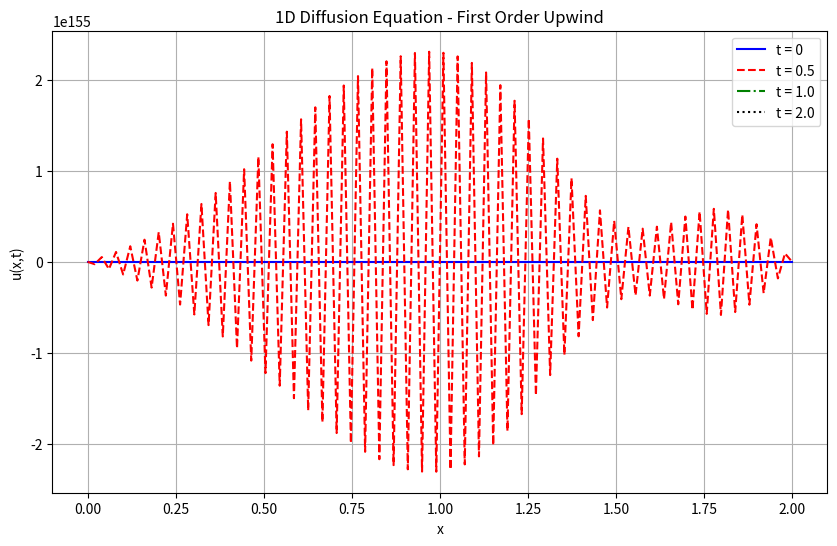

Recreate this plot in Python. (Note: this script raises an exception after producing the figure.)
import os
import json
import numpy as np
import matplotlib.pyplot as plt

# Parameters
L = 2.0  # Length of domain
T = 2.0  # Total time
nu = 0.3  # Viscosity

# Grid parameters
Nx = 100  # Number of spatial points
Nt = 1000  # Number of time steps
dx = L / (Nx - 1)
dt = T / Nt

# Ensure stability (von Neumann analysis for diffusion equation)
stability_parameter = nu * dt / (dx ** 2)
print(f"Stability parameter (should be ≤ 0.5): {stability_parameter}")

# Initialize grid
x = np.linspace(0, L, Nx)
t = np.linspace(0, T, Nt)

# Initialize solution array
u = np.zeros((Nt, Nx))

# Set initial condition
u[0, :] = np.sin(np.pi * x)

# Time-stepping solution
for n in range(0, Nt-1):
    for i in range(1, Nx-1):
        # Finite difference approximation
        d2u_dx2 = (u[n, i+1] - 2*u[n, i] + u[n, i-1]) / (dx**2)
        source = -np.pi**2 * nu * np.exp(-t[n]) * np.sin(np.pi * x[i]) + np.exp(-t[n]) * np.sin(np.pi * x[i])
        
        # Update solution
        u[n+1, i] = u[n, i] + dt * (nu * d2u_dx2 + source)
    
    # Apply boundary conditions
    u[n+1, 0] = 0
    u[n+1, -1] = 0

# Plot results at key time steps
plt.figure(figsize=(10, 6))
plt.plot(x, u[0, :], 'b-', label='t = 0')
plt.plot(x, u[int(Nt/4), :], 'r--', label=f't = {T/4:.1f}')
plt.plot(x, u[int(Nt/2), :], 'g-.', label=f't = {T/2:.1f}')
plt.plot(x, u[-1, :], 'k:', label=f't = {T:.1f}')

plt.title('1D Diffusion Equation - First Order Upwind')
plt.xlabel('x')
plt.ylabel('u(x,t)')
plt.grid(True)
plt.legend()
plt.show()

# Print maximum value of solution for verification
print(f"Maximum value of solution: {np.max(u)}")
# Identify the filename of the running script
script_filename = os.path.basename(__file__)

# Define the JSON file
json_filename = "/opt/CFD-Benchmark/MMS/result/output.json"

# Load existing JSON data if the file exists
if os.path.exists(json_filename):
    with open(json_filename, "r") as file:
        try:
            data = json.load(file)
        except json.JSONDecodeError:
            data = {}  # Handle empty or corrupted file
else:
    data = {}

# Save filename and output array in a structured format
data[script_filename] = {
    "filename": script_filename,
    "u": u[-1, :].tolist()  # Convert NumPy array to list for JSON serialization
}

# Save the updated JSON data
with open(json_filename, "w") as file:
    json.dump(data, file, indent=4)

print(f"Saved output of {script_filename} to {json_filename}")
